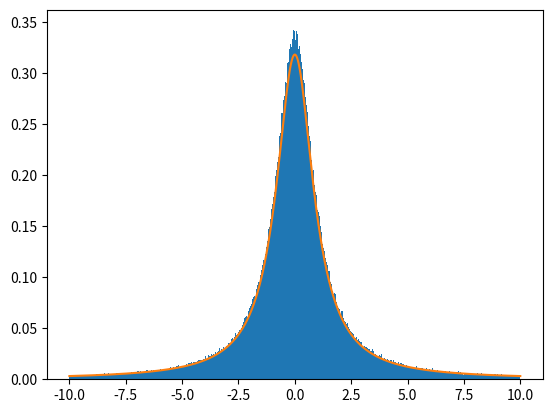

Source code (Python):
import numpy as np
import matplotlib.pyplot as plt
import random
from scipy.stats import cauchy

def gaussrng(N):
  # Use Box-Muller in a single liner for coolness.
  return np.array([np.sqrt(-2 * np.log(random.random())) * np.cos(2 * np.pi * random.random()) for _ in range(N)])

N = 10**6

y1 = gaussrng(N)
y2 = gaussrng(N)
x = y1 / y2

lor = np.random.standard_cauchy(size=N)

plt.hist(x, range=(-10, 10), bins=1000, density=True)

x = np.linspace(-10, 10, N)
plt.plot(x, cauchy.pdf(x))
plt.show()